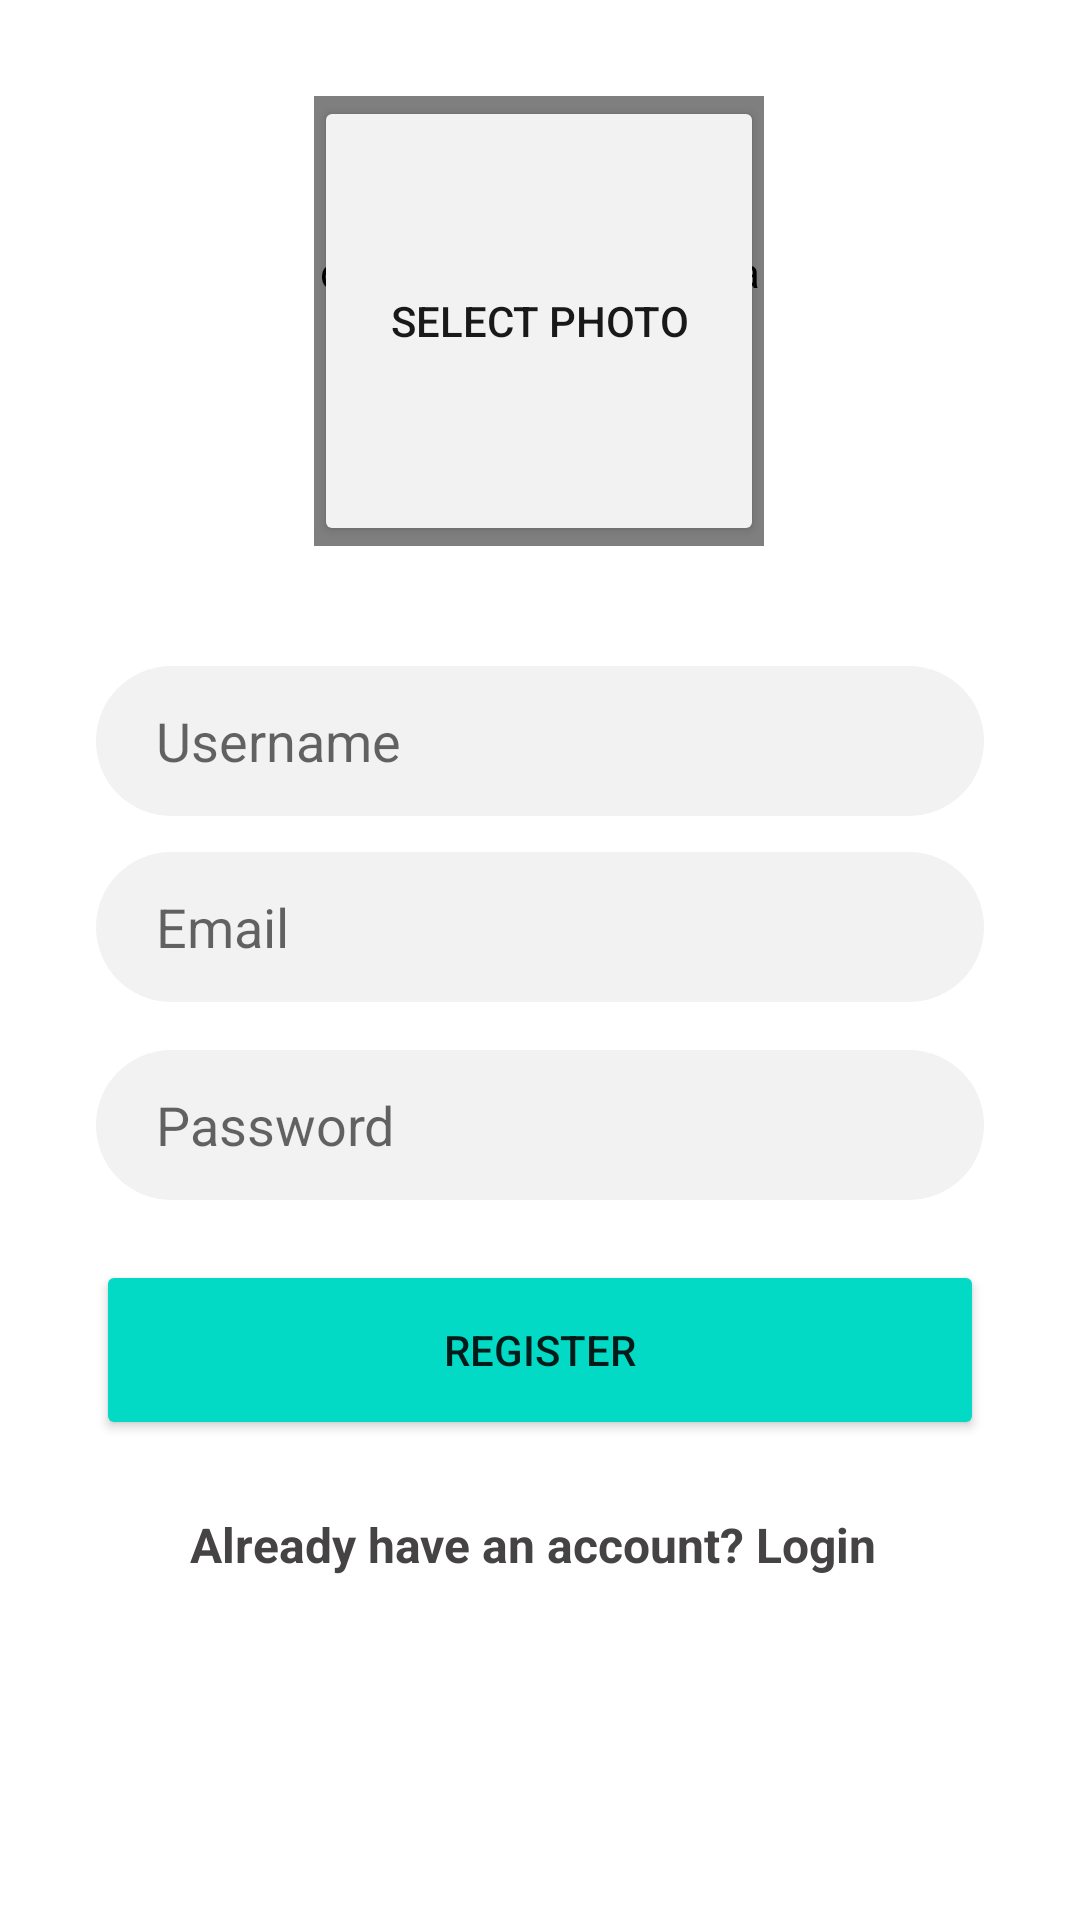

Android layout source for this screen:
<!-- AndroidManifest.xml: application theme Theme.GosipGramMessengerApp -->
<!-- res/layout/activity_register.xml -->
<?xml version="1.0" encoding="utf-8"?>
<androidx.constraintlayout.widget.ConstraintLayout xmlns:android="http://schemas.android.com/apk/res/android"
    xmlns:app="http://schemas.android.com/apk/res-auto"
    xmlns:tools="http://schemas.android.com/tools"
    android:layout_width="match_parent"
    android:layout_height="match_parent"
    android:background="@color/white"
    tools:context=".RegisterActivity">

    <de.hdodenhof.circleimageview.CircleImageView
        android:id="@+id/selectphoto_imageview_register"
        android:layout_width="150dp"
        android:layout_height="150dp"
        app:layout_constraintBottom_toBottomOf="@+id/selectphoto_button_register"
        app:layout_constraintEnd_toEndOf="@+id/selectphoto_button_register"
        app:layout_constraintHorizontal_bias="0.0"
        app:layout_constraintStart_toStartOf="@+id/selectphoto_button_register"
        app:layout_constraintTop_toTopOf="@+id/selectphoto_button_register"
        app:layout_constraintVertical_bias="1.0" />

    <EditText
        android:id="@+id/email_edittext_register"
        android:layout_width="0dp"
        android:layout_height="50dp"
        android:layout_marginTop="12dp"
        android:background="@drawable/rounded_edittext_register_login"
        android:ems="10"
        android:hint="Email"
        android:inputType="textEmailAddress"
        android:paddingLeft="20dp"
        app:layout_constraintEnd_toEndOf="@+id/username_edittext_register"
        app:layout_constraintHorizontal_bias="0.0"
        app:layout_constraintStart_toStartOf="@+id/username_edittext_register"
        app:layout_constraintTop_toBottomOf="@+id/username_edittext_register" />

    <EditText
        android:id="@+id/username_edittext_register"
        android:layout_width="0dp"
        android:layout_height="50dp"
        android:layout_marginStart="32dp"
        android:layout_marginTop="40dp"
        android:layout_marginEnd="32dp"
        android:background="@drawable/rounded_edittext_register_login"
        android:ems="10"
        android:hint="Username"
        android:inputType="textPersonName"
        android:paddingLeft="20dp"
        app:layout_constraintEnd_toEndOf="parent"
        app:layout_constraintHorizontal_bias="0.0"
        app:layout_constraintStart_toStartOf="parent"
        app:layout_constraintTop_toBottomOf="@+id/selectphoto_button_register" />

    <Button
        android:id="@+id/selectphoto_button_register"
        android:layout_width="150dp"
        android:layout_height="150dp"
        android:layout_marginTop="32dp"
        android:text="Select Photo"
        android:textColor="@color/darkTheme"
        app:backgroundTint="#f2f2f2"
        app:cornerRadius="70dp"
        app:layout_constraintEnd_toEndOf="parent"
        app:layout_constraintHorizontal_bias="0.498"
        app:layout_constraintStart_toStartOf="parent"
        app:layout_constraintTop_toTopOf="parent" />

    <EditText
        android:id="@+id/password_edittext_register"
        android:layout_width="0dp"
        android:layout_height="50dp"
        android:layout_marginTop="16dp"
        android:background="@drawable/rounded_edittext_register_login"
        android:ems="10"
        android:hint="Password"
        android:inputType="textPassword"
        android:paddingLeft="20dp"
        app:layout_constraintEnd_toEndOf="@+id/email_edittext_register"
        app:layout_constraintHorizontal_bias="0.0"
        app:layout_constraintStart_toStartOf="@+id/email_edittext_register"
        app:layout_constraintTop_toBottomOf="@+id/email_edittext_register" />

    <Button
        android:id="@+id/register_button_register"
        android:layout_width="0dp"
        android:layout_height="60dp"
        android:layout_marginTop="20dp"
        android:text="Register"
        app:backgroundTint="@color/teal_200"
        app:cornerRadius="25dp"
        app:layout_constraintEnd_toEndOf="@+id/password_edittext_register"
        app:layout_constraintHorizontal_bias="0.0"
        app:layout_constraintStart_toStartOf="@+id/password_edittext_register"
        app:layout_constraintTop_toBottomOf="@+id/password_edittext_register" />

    <TextView
        android:id="@+id/already_have_account_text_view"
        android:layout_width="wrap_content"
        android:layout_height="wrap_content"
        android:layout_marginTop="24dp"
        android:text="Already have an account? Login "
        android:textColor="#454343"
        android:textSize="16sp"
        android:textStyle="bold"
        app:layout_constraintEnd_toEndOf="@+id/register_button_register"
        app:layout_constraintHorizontal_bias="0.495"
        app:layout_constraintStart_toStartOf="@+id/register_button_register"
        app:layout_constraintTop_toBottomOf="@+id/register_button_register" />

</androidx.constraintlayout.widget.ConstraintLayout>
<!-- resources referenced by this layout -->
<resources>
  <color name="darkTheme">#191919</color>
  <color name="teal_200">#FF03DAC5</color>
  <color name="white">#FFFFFFFF</color>
  <!-- drawable rounded_edittext_register_login (drawable) -->
  <?xml version="1.0" encoding="utf-8"?>
  <shape xmlns:android="http://schemas.android.com/apk/res/android">
      <corners android:radius="25dp"></corners>
      <solid android:color="#f2f2f2"></solid>
  
  </shape>
  <style name="Theme.GosipGramMessengerApp" parent="Theme.MaterialComponents.DayNight.DarkActionBar">
          
          <item name="colorPrimary">@color/teal_200</item>
          <item name="colorPrimaryVariant">@color/purple_700</item>
          <item name="colorOnPrimary">@color/white</item>
          
          <item name="colorSecondary">@color/teal_200</item>
          <item name="colorSecondaryVariant">@color/teal_700</item>
          <item name="colorOnSecondary">@color/black</item>
          
          <item name="android:statusBarColor" tools:targetApi="l">?attr/colorPrimaryVariant</item>
          
      </style>
  <color name="purple_700">#FF3700B3</color>
  <color name="teal_700">#FF018786</color>
  <color name="black">#FF000000</color>
</resources>
